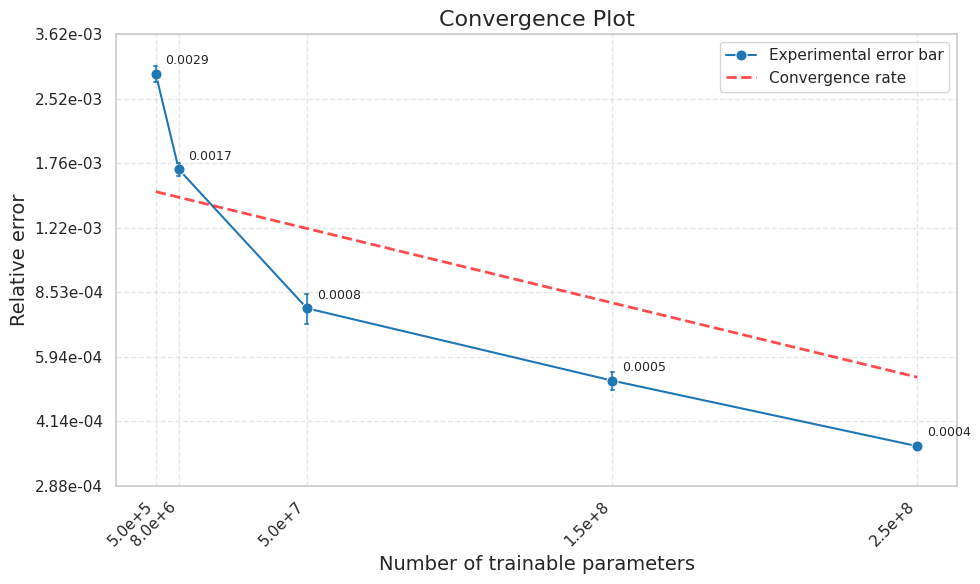

Here is the Python script that generated this plot: (Note: this script raises an exception after producing the figure.)
"""
File for making the convergence plot respect to some quantities,
for example the number of trainable parameters of the network or the number of samples in the dataset.
The plot is made with the seaborn library and saved in the figures folder.
The values have to be computed from hand and passed to the function.
"""

import os

import matplotlib.pyplot as plt
import numpy as np
import pandas as pd
import seaborn as sns
from matplotlib.ticker import FormatStrFormatter, FuncFormatter


def plot_conv_plot(
    iterations: np.array,
    error_values: np.array,
    std_devs: np.array,
    n_y_ticks: int = 8,
):

    df = pd.DataFrame({"Iteration": iterations, "Error": error_values})
    df2 = pd.DataFrame(
        {
            "x": np.array([0.5 * 10**6, 250 * 10**6]),
            # "y": np.array([0.00256, 0.00078]),
            # "y": np.array([(0.5 * 10**6)**(-0.1674), (250 * 10**6)**(-0.1674)]),
            "y": np.array([0.0015, 0.00053]),
        }
    )

    sns.set_theme(style="whitegrid")
    plt.figure(figsize=(10, 6))
    ax = sns.lineplot(
        x="Iteration",
        y="Error",
        data=df,
        marker="o",
        markersize=8,
        color="#1f77b4",
        label="Experimental error bar",
    )

    # Add error bars
    for i in range(len(iterations)):
        x = iterations[i]
        y = error_values[i]
        std = std_devs[i]

        # Add vertical error line
        plt.plot(
            [x, x],
            [y - std, y + std],
            color="#1f77b4",
            linewidth=1.5,
            alpha=0.8,
        )

        # Add horizontal caps at the ends
        cap_width = 500000
        plt.plot(
            [x - cap_width, x + cap_width],
            [y - std, y - std],
            color="#1f77b4",
            linewidth=1.5,
            alpha=0.8,
        )
        plt.plot(
            [x - cap_width, x + cap_width],
            [y + std, y + std],
            color="#1f77b4",
            linewidth=1.5,
            alpha=0.8,
        )

    # Add a trend line
    sns.lineplot(
        x="x",
        y="y",
        data=df2,
        color="red",
        alpha=0.7,
        lw=2,
        ls="--",
        label="Convergence rate",
    )
    # sns.regplot(
    #     x="Iteration",
    #     y="Error",
    #     data=df,
    #     scatter=False,
    #     ci=None,
    #     line_kws={"color": "red", "alpha": 0.7, "lw": 2, "ls": "--"},
    # )

    # Add annotations for each point (slightly offset to not overlap with error bars)
    for i, txt in enumerate(error_values):
        plt.annotate(
            f"{txt:.4f}",
            (iterations[i], error_values[i]),
            xytext=(7, 7),
            textcoords="offset points",
            fontsize=9,
        )

    plt.title("Convergence Plot", fontsize=16)
    plt.xlabel("Number of trainable parameters", fontsize=14)
    plt.ylabel("Relative error", fontsize=14)
    plt.yscale("log")
    plt.grid(True, linestyle="--", alpha=0.5)
    
    # Add more labels on y-axis (custom log-spaced ticks)
    y_min = error_values.min()
    y_max = error_values.max()
    # Expand slightly for visual padding
    y_min *= 0.8
    y_max *= 1.25
    if y_min <= 0:
        y_min = error_values[error_values > 0].min() * 0.8
    ticks = np.logspace(np.log10(y_min), np.log10(y_max), num=n_y_ticks)
    ax.set_yticks(ticks)
    ax.yaxis.set_major_formatter(FormatStrFormatter("%.2e"))

    # Format x-axis ticks in scientific notation (mantissa e exponent for each tick)
    ax.set_xticks(iterations)
    def sci_fmt(x, pos):
        if x == 0:
            return "0"
        return f"{x:.1e}".replace("e+0", "e+").replace("e-0", "e-")
    ax.xaxis.set_major_formatter(FuncFormatter(sci_fmt))
    # Rotate x tick labels for readability
    for label in ax.get_xticklabels():
        label.set_rotation(45)
        label.set_horizontalalignment("right")
    
    plt.tight_layout()
    # Ensure output directory exists and save
    out_dir = os.path.join(os.path.dirname(__file__), "figures")
    os.makedirs(out_dir, exist_ok=True)
    plt.savefig(os.path.join(out_dir, "convergence_plot.png"))

    # Resets the style to default
    plt.style.use("default")


def compute_convergence_rate(iterations: np.ndarray, error_values: np.ndarray):
    """Compute global and pairwise convergence rates.

    Returns a dict with keys:
      global_p: least-squares exponent p in Error ~ C * N^{-p}
      C: prefactor
      pairwise_p: list of pairwise exponents between successive points
    """
    logN = np.log(iterations)
    logE = np.log(error_values)
    slope, intercept = np.polyfit(logN, logE, 1)  # logE = slope*logN + intercept
    p_global = -slope
    C = np.exp(intercept)
    pairwise_p = []
    for i in range(len(iterations) - 1):
        p = -(
            (np.log(error_values[i + 1]) - np.log(error_values[i]))
            / (np.log(iterations[i + 1]) - np.log(iterations[i]))
        )
        pairwise_p.append(p)
    return {"global_p": p_global, "C": C, "pairwise_p": pairwise_p}


def compute_reference_rate(x_points: np.ndarray, y_points: np.ndarray):
    """Compute exponent of reference (red) line defined by two points."""
    if len(x_points) != 2 or len(y_points) != 2:
        return None
    p = -(
        (np.log(y_points[1]) - np.log(y_points[0]))
        / (np.log(x_points[1]) - np.log(x_points[0]))
    )
    return p


if __name__ == "__main__":
    # Data
    iterations = np.array([0.5 * 10**6, 8 * 10**6, 50 * 10**6, 150 * 10**6, 250 * 10**6])
    error_values = np.array([0.0029, 0.0017, 0.00078, 0.00052, 0.00036])
    std_devs = np.array([0.00013, 0.00006, 0.000067, 0.000027, 0.000004])

    # Plot
    plot_conv_plot(iterations, error_values, std_devs)

    # Convergence rates
    rates = compute_convergence_rate(iterations, error_values)
    ref_p = compute_reference_rate(
        np.array([0.5 * 10**6, 250 * 10**6]), np.array([0.0015, 0.00053])
    )

    print("Convergence rate analysis (Error ~ C * N^{-p}):")
    print(f"  Global fitted p: {rates['global_p']:.4f}")
    print(f"  Prefactor C: {rates['C']:.4e}")
    print(
        "  Pairwise p values: "
        + ", ".join(f"{p:.3f}" for p in rates["pairwise_p"])
    )
    if ref_p is not None:
        print(f"  Reference line p (red dashed): {ref_p:.4f}")
    print("Done. Figure saved to figures/convergence_plot.png")
    print("Done. Figure saved to figures/convergence_plot.png")
